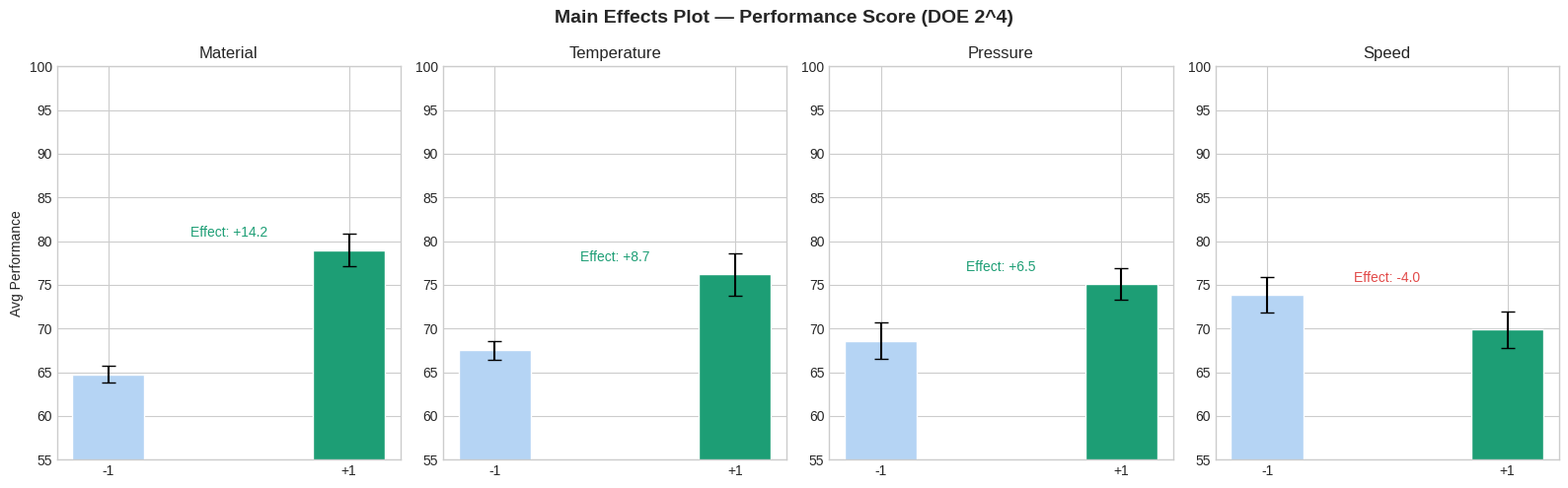

The matplotlib source for this figure: (Note: this script raises an exception after producing the figure.)
import pandas as pd
import numpy as np
import matplotlib.pyplot as plt
from scipy import stats
from itertools import product
import warnings
warnings.filterwarnings('ignore')
plt.style.use('seaborn-v0_8-whitegrid')
np.random.seed(42)
print('Libraries loaded')

# 2^4 Full Factorial Design
# Factors: Material (A), Temperature (B), Pressure (C), Speed (D)
# Response: Performance Score (higher is better), Unit Cost ($)

factors = {'Material': [-1, 1],      # -1=Standard, +1=Premium
           'Temperature': [-1, 1],   # -1=Low (180°C), +1=High (220°C)
           'Pressure': [-1, 1],      # -1=Low (50 bar), +1=High (80 bar)
           'Speed': [-1, 1]}         # -1=Slow (100 rpm), +1=Fast (200 rpm)

# Generate all 16 combinations
design_matrix = pd.DataFrame(list(product(*factors.values())), columns=factors.keys())

# Simulate responses with known effects + interaction
# Main effects: Material (+8), Temp (+5), Pressure (+3), Speed (-2)
# Interaction: Material*Temp (+4)
np.random.seed(42)
design_matrix['Performance'] = (72
    + 8 * design_matrix['Material']
    + 5 * design_matrix['Temperature']
    + 3 * design_matrix['Pressure']
    - 2 * design_matrix['Speed']
    + 4 * design_matrix['Material'] * design_matrix['Temperature']
    + np.random.normal(0, 1.5, 16)).round(2)

design_matrix['Unit_Cost'] = (45
    + 12 * (design_matrix['Material']+1)/2
    + 3 * (design_matrix['Temperature']+1)/2
    + 2 * (design_matrix['Pressure']+1)/2
    + np.random.normal(0, 1.2, 16)).round(2)

# Replicate 3 times for ANOVA
replicates = []
for _ in range(3):
    rep = design_matrix.copy()
    rep['Performance'] += np.random.normal(0, 1.0, 16)
    rep['Unit_Cost'] += np.random.normal(0, 0.5, 16)
    replicates.append(rep)
df_full = pd.concat(replicates, ignore_index=True)

print(f'DOE Design: 2^4 Full Factorial | {len(design_matrix)} runs | 3 replicates = {len(df_full)} total')
print(f'Performance range: {df_full["Performance"].min():.1f} – {df_full["Performance"].max():.1f}')
design_matrix.head(8)

# Main Effects Plot
fig, axes = plt.subplots(1, 4, figsize=(16, 5))
fig.suptitle('Main Effects Plot — Performance Score (DOE 2^4)', fontsize=14, fontweight='bold')

factor_labels = {'Material': ['Standard (-1)', 'Premium (+1)'],
                 'Temperature': ['Low 180°C (-1)', 'High 220°C (+1)'],
                 'Pressure': ['Low 50bar (-1)', 'High 80bar (+1)'],
                 'Speed': ['Slow 100rpm (-1)', 'Fast 200rpm (+1)']}

for ax, factor in zip(axes, factors.keys()):
    means = df_full.groupby(factor)['Performance'].mean()
    sems = df_full.groupby(factor)['Performance'].sem()
    ax.bar([-1, 1], means.values, width=0.6, color=['#B5D4F4','#1D9E75'],
           edgecolor='white', yerr=sems.values, capsize=5)
    ax.set_xticks([-1, 1])
    ax.set_xticklabels(['-1', '+1'], fontsize=10)
    ax.set_title(factor, fontsize=12, fontweight='500')
    ax.set_ylabel('Avg Performance' if factor == 'Material' else '')
    effect = means[1] - means[-1]
    ax.text(0, max(means.values) + 1.5, f'Effect: {effect:+.1f}', ha='center', fontsize=10,
            color='#1D9E75' if effect > 0 else '#E24B4A', fontweight='500')
    ax.set_ylim(55, 100)

plt.tight_layout()
plt.savefig('../outputs/main_effects_plot.png', dpi=150, bbox_inches='tight')
plt.show()

# Interaction Plot — Material x Temperature
fig, axes = plt.subplots(1, 2, figsize=(14, 5))
fig.suptitle('Interaction Analysis — DOE 2^4', fontsize=14, fontweight='bold')

# Material x Temperature interaction
for mat_level, color, label in [(-1, '#378ADD', 'Standard Material'), (1, '#1D9E75', 'Premium Material')]:
    subset = df_full[df_full['Material'] == mat_level]
    means = subset.groupby('Temperature')['Performance'].mean()
    axes[0].plot([-1, 1], means.values, 'o-', color=color, linewidth=2.5, markersize=8, label=label)

axes[0].set_xticks([-1, 1])
axes[0].set_xticklabels(['Low Temp (180°C)', 'High Temp (220°C)'])
axes[0].set_ylabel('Avg Performance')
axes[0].set_title('Material × Temperature Interaction\n(Lines NOT parallel = significant interaction)')
axes[0].legend()

# ANOVA summary
anova_results = {}
grand_mean = df_full['Performance'].mean()
for factor in factors.keys():
    groups = [df_full[df_full[factor]==lvl]['Performance'].values for lvl in [-1, 1]]
    f, p = stats.f_oneway(*groups)
    anova_results[factor] = {'F-stat': round(f, 2), 'p-value': round(p, 4), 'Significant': 'Yes' if p < 0.05 else 'No'}

anova_df = pd.DataFrame(anova_results).T
axes[1].axis('off')
table = axes[1].table(cellText=anova_df.reset_index().values,
                       colLabels=['Factor','F-statistic','p-value','Significant?'],
                       cellLoc='center', loc='center')
table.auto_set_font_size(False)
table.set_fontsize(11)
table.scale(1.2, 2.2)
# Color significant rows
for (row, col), cell in table.get_celld().items():
    if row > 0 and col == 3:
        cell.set_facecolor('#EAF3DE' if cell.get_text().get_text() == 'Yes' else '#FCEBEB')
axes[1].set_title('ANOVA Results', fontsize=12, fontweight='bold', pad=20)

plt.tight_layout()
plt.savefig('../outputs/interaction_anova.png', dpi=150, bbox_inches='tight')
plt.show()

# Optimal settings
print('\n=== OPTIMAL FACTOR SETTINGS ===')
print('Material: Premium (+1) | Temperature: High 220°C (+1) | Pressure: High 80bar (+1) | Speed: Slow 100rpm (-1)')
optimal = df_full[(df_full['Material']==1)&(df_full['Temperature']==1)&(df_full['Pressure']==1)&(df_full['Speed']==-1)]
print(f'Predicted Performance: {optimal["Performance"].mean():.1f} | Unit Cost: ${optimal["Unit_Cost"].mean():.2f}')

# Export for Power BI
df_full.to_csv('../outputs/doe_results.csv', index=False)
print('Exported doe_results.csv — ready for Power BI reporting dashboard')
